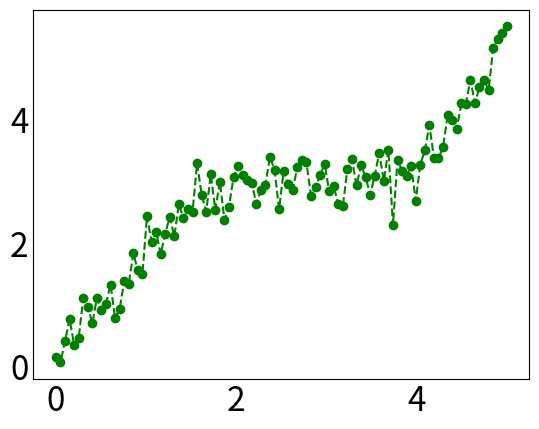
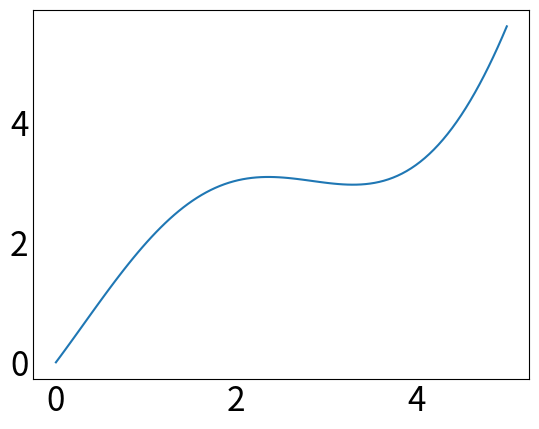
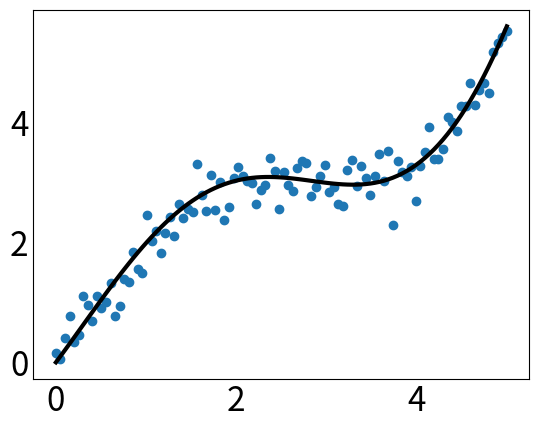
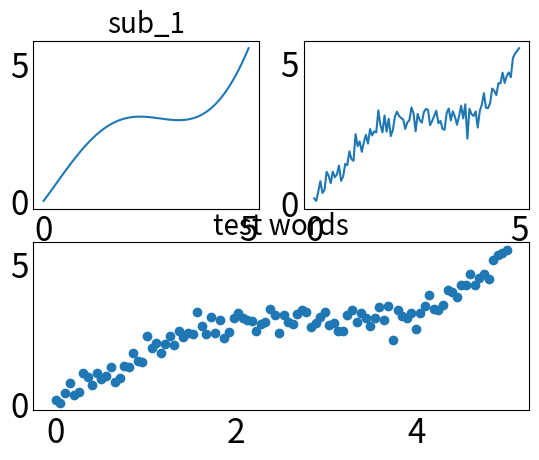

Python code for these plots, in order:
# -*- coding: utf-8 -*-
"""
Created on Sun Feb 24 14:28:18 2019

[redacted]
"""

import numpy as np
import matplotlib as mpl
import matplotlib.pyplot as plt
mpl.rcParams['xtick.labelsize'] = 24
mpl.rcParams['ytick.labelsize'] = 24
mpl.rcParams['axes.titlesize'] = 20
mpl.rcParams['xtick.major.size'] = 0
mpl.rcParams['ytick.major.size'] = 0            
np.random.seed(42)
x = np.linspace(0, 5, 100)
y = 2 * np.sin(x) + 0.3 * x ** 2
y_data = y + np.random.normal(scale = 0.3, size = 100)
plt.figure('data')
plt.plot(x, y_data, 'go--')
plt.figure('model')
plt.plot(x, y)
plt.figure('data & model')
plt.plot(x, y, 'k', lw = 3)
plt.scatter(x, y_data)
#plt.savefig('result.png')
speed_map = {
        'dog': (48, '#7199cf'),
        'cat': (45, '#4fc4aa'),
        'cheetah': (120, '#e1a7a2')
}
plt.figure('subplot')
a = plt.subplot(2,2,1)
a.set_title('sub_1')
plt.plot(x, y)
b = plt.subplot(222)
plt.plot(x,y_data)
c = plt.subplot(212)
c.set_title('test words')
plt.scatter(x, y_data)
plt.show()